Photos from the image-classification dataset "CNN_MLO_View" in the GitHub repository alimardon-dev/MITI_Breast_Cancer_Project. Its 2 classes are: benign, malignant.

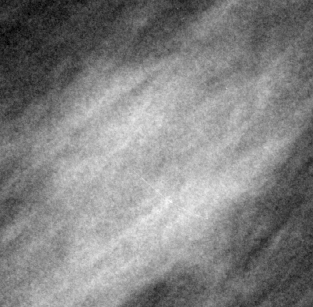
Label: malignant

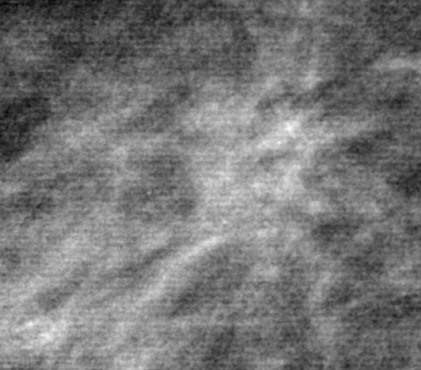
Label: benign

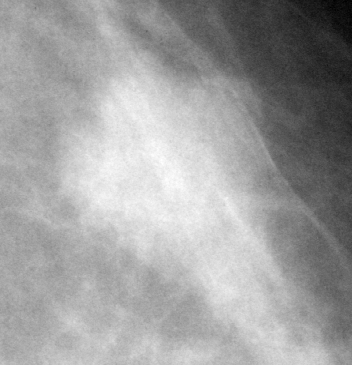
Label: malignant

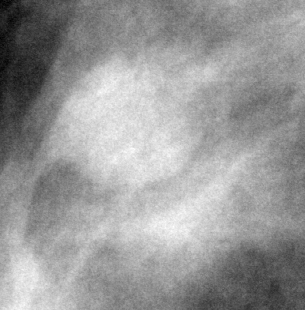
Label: benign

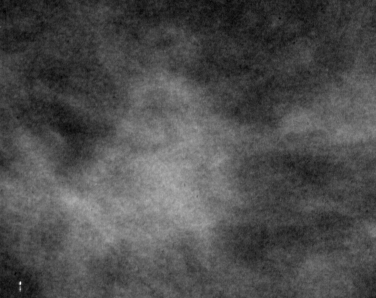
Label: malignant

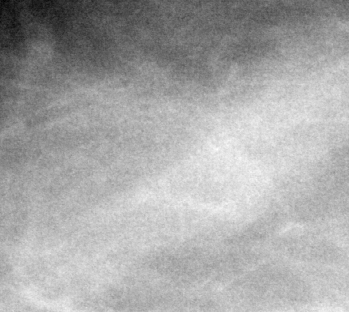
Label: benign
